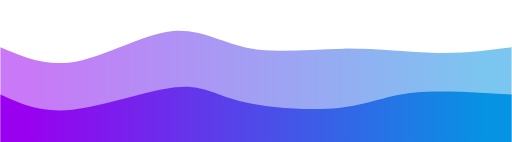
t = 0.00 s
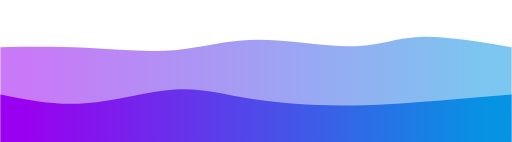
t = 0.75 s
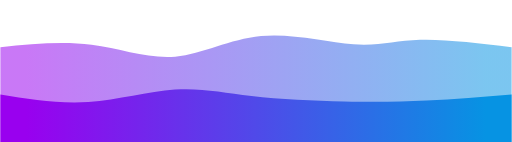
t = 1.25 s
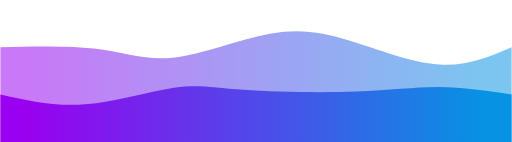
t = 2.00 s
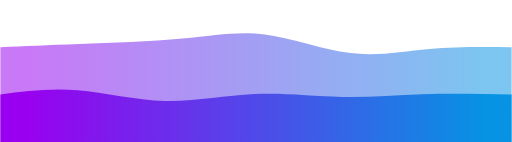
t = 2.75 s
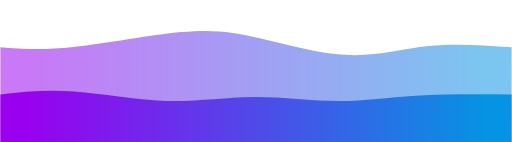
t = 3.25 s

The animated SVG that drew these frames (rendered in a browser with its animation timeline set to each time). Animation: 2 CSS @keyframes rules; one cycle of 4.00 s, repeats indefinitely.

<svg width="100%" height="100%" id="svg" viewBox="0 0 1440 400" xmlns="http://www.w3.org/2000/svg" class="transition duration-300 ease-in-out delay-150"><style>
          .path-0{
            animation:pathAnim-0 4s;
            animation-timing-function: linear;
            animation-iteration-count: infinite;
          }
          @keyframes pathAnim-0{
            0%{
              d: path("M 0,400 C 0,400 0,133 0,133 C 65.58974358974359,161.01282051282053 131.17948717948718,189.02564102564105 215,173 C 298.8205128205128,156.97435897435895 400.8717948717949,96.9102564102564 482,88 C 563.1282051282051,79.0897435897436 623.3333333333334,121.33333333333334 701,136 C 778.6666666666666,150.66666666666666 873.7948717948716,137.75641025641025 967,137 C 1060.2051282051284,136.24358974358975 1151.4871794871794,147.64102564102564 1230,149 C 1308.5128205128206,150.35897435897436 1374.2564102564102,141.67948717948718 1440,133 C 1440,133 1440,400 1440,400 Z");
            }
            25%{
              d: path("M 0,400 C 0,400 0,133 0,133 C 82.7051282051282,122.1948717948718 165.4102564102564,111.3897435897436 249,122 C 332.5897435897436,132.6102564102564 417.0641025641024,164.63589743589742 493,159 C 568.9358974358976,153.36410256410258 636.3333333333335,110.06666666666666 726,104 C 815.6666666666665,97.93333333333334 927.602564102564,129.0974358974359 998,128 C 1068.397435897436,126.9025641025641 1097.2564102564102,93.54358974358973 1164,89 C 1230.7435897435898,84.45641025641027 1335.371794871795,108.72820512820513 1440,133 C 1440,133 1440,400 1440,400 Z");
            }
            50%{
              d: path("M 0,400 C 0,400 0,133 0,133 C 101.19230769230768,130.89999999999998 202.38461538461536,128.79999999999998 280,139 C 357.61538461538464,149.20000000000002 411.6538461538462,171.7 491,162 C 570.3461538461538,152.3 675,110.4 759,95 C 843,79.6 906.3461538461538,90.70000000000002 985,115 C 1063.6538461538462,139.29999999999998 1157.6153846153845,176.8 1236,182 C 1314.3846153846155,187.2 1377.1923076923076,160.1 1440,133 C 1440,133 1440,400 1440,400 Z");
            }
            75%{
              d: path("M 0,400 C 0,400 0,133 0,133 C 54.82307692307691,129.86923076923077 109.64615384615382,126.73846153846155 203,119 C 296.3538461538462,111.26153846153845 428.2384615384616,98.91538461538461 521,91 C 613.7615384615384,83.08461538461539 667.3999999999999,79.60000000000001 741,98 C 814.6000000000001,116.39999999999999 908.1615384615386,156.68461538461537 986,161 C 1063.8384615384614,165.31538461538463 1125.9538461538461,133.66153846153844 1199,123 C 1272.0461538461539,112.33846153846154 1356.023076923077,122.66923076923078 1440,133 C 1440,133 1440,400 1440,400 Z");
            }
            100%{
              d: path("M 0,400 C 0,400 0,133 0,133 C 65.58974358974359,161.01282051282053 131.17948717948718,189.02564102564105 215,173 C 298.8205128205128,156.97435897435895 400.8717948717949,96.9102564102564 482,88 C 563.1282051282051,79.0897435897436 623.3333333333334,121.33333333333334 701,136 C 778.6666666666666,150.66666666666666 873.7948717948716,137.75641025641025 967,137 C 1060.2051282051284,136.24358974358975 1151.4871794871794,147.64102564102564 1230,149 C 1308.5128205128206,150.35897435897436 1374.2564102564102,141.67948717948718 1440,133 C 1440,133 1440,400 1440,400 Z");
            }
          }</style><defs><linearGradient id="gradient" x1="0%" y1="50%" x2="100%" y2="50%"><stop offset="5%" stop-color="#9900ef"></stop><stop offset="95%" stop-color="#0693e3"></stop></linearGradient></defs><path d="M 0,400 C 0,400 0,133 0,133 C 65.58974358974359,161.01282051282053 131.17948717948718,189.02564102564105 215,173 C 298.8205128205128,156.97435897435895 400.8717948717949,96.9102564102564 482,88 C 563.1282051282051,79.0897435897436 623.3333333333334,121.33333333333334 701,136 C 778.6666666666666,150.66666666666666 873.7948717948716,137.75641025641025 967,137 C 1060.2051282051284,136.24358974358975 1151.4871794871794,147.64102564102564 1230,149 C 1308.5128205128206,150.35897435897436 1374.2564102564102,141.67948717948718 1440,133 C 1440,133 1440,400 1440,400 Z" stroke="none" stroke-width="0" fill="url(#gradient)" fill-opacity="0.53" class="transition-all duration-300 ease-in-out delay-150 path-0"></path><style>
          .path-1{
            animation:pathAnim-1 4s;
            animation-timing-function: linear;
            animation-iteration-count: infinite;
          }
          @keyframes pathAnim-1{
            0%{
              d: path("M 0,400 C 0,400 0,266 0,266 C 56.57948717948719,292.24615384615385 113.15897435897438,318.4923076923077 203,309 C 292.8410256410256,299.5076923076923 415.94358974358977,254.27692307692303 493,246 C 570.0564102564102,237.72307692307697 601.0666666666667,266.40000000000003 676,285 C 750.9333333333333,303.59999999999997 869.7897435897437,312.1230769230769 952,304 C 1034.2102564102563,295.8769230769231 1079.7743589743588,271.10769230769233 1155,262 C 1230.2256410256412,252.8923076923077 1335.1128205128207,259.44615384615383 1440,266 C 1440,266 1440,400 1440,400 Z");
            }
            25%{
              d: path("M 0,400 C 0,400 0,266 0,266 C 83.98205128205129,278.0692307692308 167.96410256410257,290.1384615384615 251,285 C 334.0358974358974,279.8615384615385 416.125641025641,257.5153846153846 492,254 C 567.874358974359,250.48461538461538 637.5333333333334,265.8 715,276 C 792.4666666666666,286.2 877.7410256410255,291.2846153846154 957,295 C 1036.2589743589745,298.7153846153846 1109.502564102564,301.0615384615385 1189,296 C 1268.497435897436,290.9384615384615 1354.248717948718,278.46923076923076 1440,266 C 1440,266 1440,400 1440,400 Z");
            }
            50%{
              d: path("M 0,400 C 0,400 0,266 0,266 C 75.95641025641024,283.26153846153846 151.91282051282047,300.5230769230769 238,294 C 324.0871794871795,287.4769230769231 420.3051282051282,257.1692307692308 489,247 C 557.6948717948718,236.83076923076922 598.8666666666666,246.79999999999995 685,253 C 771.1333333333334,259.20000000000005 902.2282051282052,261.63076923076926 1001,258 C 1099.7717948717948,254.36923076923074 1166.2205128205128,244.67692307692306 1234,245 C 1301.7794871794872,245.32307692307694 1370.8897435897436,255.66153846153847 1440,266 C 1440,266 1440,400 1440,400 Z");
            }
            75%{
              d: path("M 0,400 C 0,400 0,266 0,266 C 67.6076923076923,248.15897435897438 135.2153846153846,230.31794871794872 210,241 C 284.7846153846154,251.68205128205128 366.7461538461538,290.8871794871794 456,297 C 545.2538461538462,303.1128205128206 641.8000000000001,276.1333333333334 725,269 C 808.1999999999999,261.8666666666666 878.053846153846,274.5794871794872 949,278 C 1019.946153846154,281.4205128205128 1091.9846153846154,275.5487179487179 1174,272 C 1256.0153846153846,268.4512820512821 1348.0076923076922,267.22564102564104 1440,266 C 1440,266 1440,400 1440,400 Z");
            }
            100%{
              d: path("M 0,400 C 0,400 0,266 0,266 C 56.57948717948719,292.24615384615385 113.15897435897438,318.4923076923077 203,309 C 292.8410256410256,299.5076923076923 415.94358974358977,254.27692307692303 493,246 C 570.0564102564102,237.72307692307697 601.0666666666667,266.40000000000003 676,285 C 750.9333333333333,303.59999999999997 869.7897435897437,312.1230769230769 952,304 C 1034.2102564102563,295.8769230769231 1079.7743589743588,271.10769230769233 1155,262 C 1230.2256410256412,252.8923076923077 1335.1128205128207,259.44615384615383 1440,266 C 1440,266 1440,400 1440,400 Z");
            }
          }</style><defs><linearGradient id="gradient" x1="0%" y1="50%" x2="100%" y2="50%"><stop offset="5%" stop-color="#9900ef"></stop><stop offset="95%" stop-color="#0693e3"></stop></linearGradient></defs><path d="M 0,400 C 0,400 0,266 0,266 C 56.57948717948719,292.24615384615385 113.15897435897438,318.4923076923077 203,309 C 292.8410256410256,299.5076923076923 415.94358974358977,254.27692307692303 493,246 C 570.0564102564102,237.72307692307697 601.0666666666667,266.40000000000003 676,285 C 750.9333333333333,303.59999999999997 869.7897435897437,312.1230769230769 952,304 C 1034.2102564102563,295.8769230769231 1079.7743589743588,271.10769230769233 1155,262 C 1230.2256410256412,252.8923076923077 1335.1128205128207,259.44615384615383 1440,266 C 1440,266 1440,400 1440,400 Z" stroke="none" stroke-width="0" fill="url(#gradient)" fill-opacity="1" class="transition-all duration-300 ease-in-out delay-150 path-1"></path></svg>
